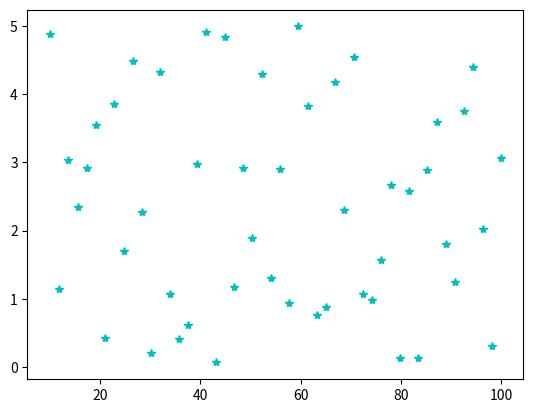

Here is the Python script that generated this plot: (Note: this script raises an exception after producing the figure.)
import numpy as np
import matplotlib.pyplot as plt

# Primer 1: razred Nakljucje
class Nakljucje:
    """Razred, ki izriše naključne točke."""

    def __init__(self, N=5, x_obmocje=(0,1), y_obmocje=(0,1), stil='ro'):
        """Konstruktor razreda."""
        self.N = N
        self.stil = stil
        self.xrange = x_obmocje
        self.yrange = y_obmocje

    def izris(self):
        """Metoda razreda, ki izračuna in izriše naključne točke."""
        self.X = np.linspace(self.xrange[0], self.xrange[1], self.N)
        self.Y = np.random.rand(self.N)*(self.yrange[1]-self.yrange[0]) + self.yrange[0]

        plt.plot(self.X, self.Y, self.stil)

objekt_2 = Nakljucje(50, (10, 100), (0,5), stil='c*')
objekt_2.izris()

# Pomoč
objekt_2.__dict__.keys()



# Primer 2: dedovanje razredov
class Nakljucje2(Nakljucje):
    """Razred, izpeljan iz razreda ``Nakljucje``, ki samodejno izriše točke."""

    def __init__(self, **kwargs):
        super().__init__(**kwargs)
        self.izris()
        plt.grid()

























# Podatki, vprašanje 8: začetni pogoji
x0 = 1
v0 = 0







# Primer 3: pretvorba simbolnega izraza v num. funkcijo s sym.lambdify:
import sympy as sym
import numpy as np
import matplotlib.pyplot as plt

simbol_x = sym.symbols('x')
simbolni_izraz = sym.sin(simbol_x**2)
sym.plot(simbolni_izraz, (simbol_x, 0, 3), title='simbolno')
numpy_funkcija = sym.lambdify(simbol_x, simbolni_izraz, 'numpy')
x_num_polje = np.linspace(0, 3, 100)
plt.plot(x_num_polje, numpy_funkcija(x_num_polje), 'r.')
plt.title('numerično')
plt.show() # potrebno, kadar ne uporabimo %matplotlib inline
